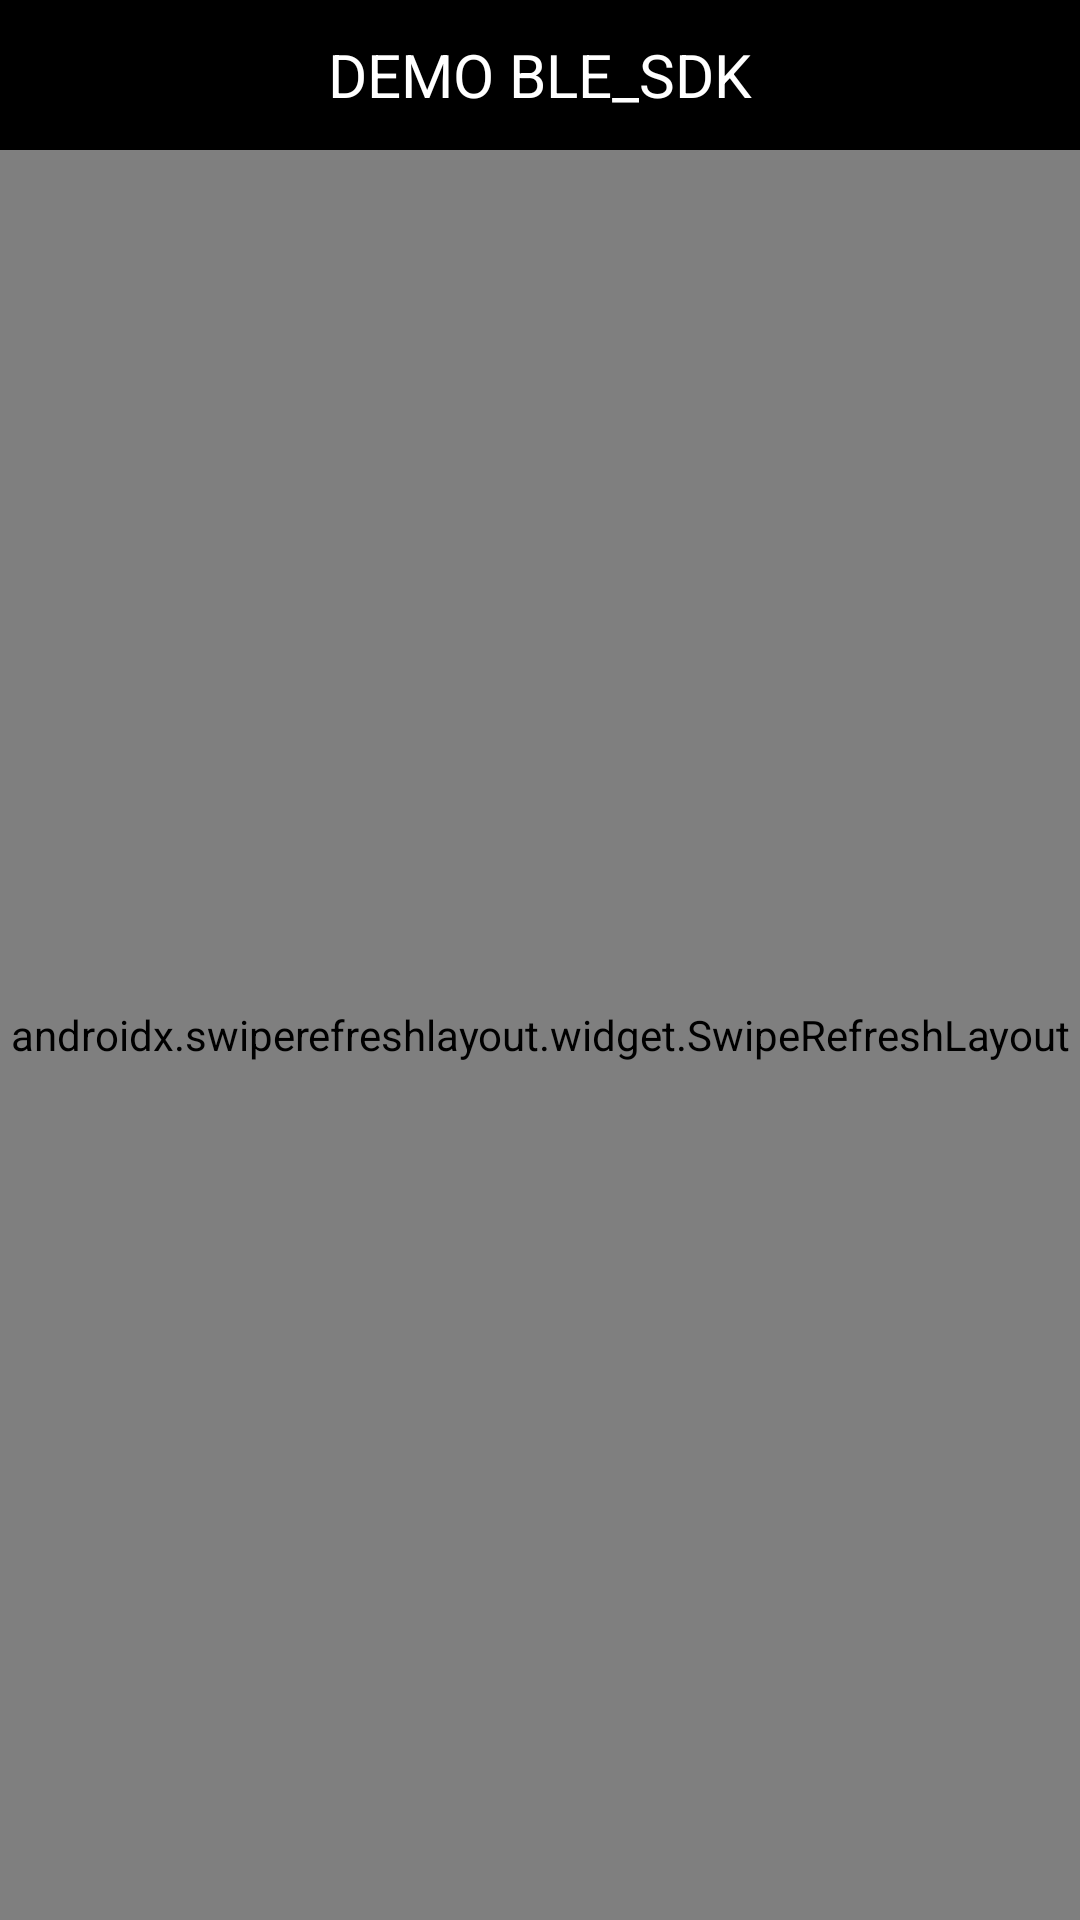

Here is an Android app screen rendered from its layout file. Give the layout XML and the strings, colors and styles it references.
<!-- AndroidManifest.xml: application theme Theme.Blesdktest -->
<!-- res/layout/activity_main.xml -->
<?xml version="1.0" encoding="utf-8"?>
<RelativeLayout xmlns:android="http://schemas.android.com/apk/res/android"
    xmlns:app="http://schemas.android.com/apk/res-auto"
    android:layout_width="match_parent"
    android:layout_height="match_parent">

    <RelativeLayout
        android:id="@+id/main_head"
        android:layout_width="match_parent"
        android:layout_height="50dp"
        android:background="@android:color/black">

        <TextView
            android:id="@+id/main_title"
            android:layout_width="wrap_content"
            android:layout_height="wrap_content"
            android:layout_centerInParent="true"
            android:text="DEMO BLE_SDK"
            android:textColor="@android:color/white"
            android:textSize="20sp" />

        <ImageView
            android:id="@+id/scan"
            android:layout_width="30dp"
            android:layout_height="30dp"
            android:layout_alignParentRight="true"
            android:layout_centerVertical="true"
            android:layout_marginRight="20dp"
            android:onClick="onClick"
            android:src="@drawable/refresh"
            android:visibility="gone" />
    </RelativeLayout>

    <androidx.swiperefreshlayout.widget.SwipeRefreshLayout
        android:id="@+id/main_swipeRefreshLayout"
        android:layout_width="match_parent"
        android:layout_height="match_parent"
        android:layout_below="@+id/main_head"
        android:background="#ffffff">

        <androidx.recyclerview.widget.RecyclerView
            android:id="@+id/main_recylerlist"
            android:layout_width="match_parent"
            android:layout_height="match_parent"
            android:layout_marginLeft="20dp"
            android:layout_marginRight="20dp"
            android:scrollbars="none" />
    </androidx.swiperefreshlayout.widget.SwipeRefreshLayout>

</RelativeLayout>
<!-- resources referenced by this layout -->
<resources>
  <style name="Theme.Blesdktest" parent="Theme.MaterialComponents.DayNight.DarkActionBar">
          
          <item name="colorPrimary">@color/purple_500</item>
          <item name="colorPrimaryVariant">@color/purple_700</item>
          <item name="colorOnPrimary">@color/white</item>
          
          <item name="colorSecondary">@color/teal_200</item>
          <item name="colorSecondaryVariant">@color/teal_700</item>
          <item name="colorOnSecondary">@color/black</item>
          
          <item name="android:statusBarColor">?attr/colorPrimaryVariant</item>
          
      </style>
  <!-- not gathered from this repository: default colours our renderer supplied (Android Studio template values) -->
  <color name="purple_500">#FF6200EE</color>
  <color name="purple_700">#FF3700B3</color>
  <color name="teal_200">#FF03DAC5</color>
  <color name="teal_700">#FF018786</color>
  <color name="black">#FF000000</color>
  <color name="white">#FFFFFFFF</color>
</resources>
